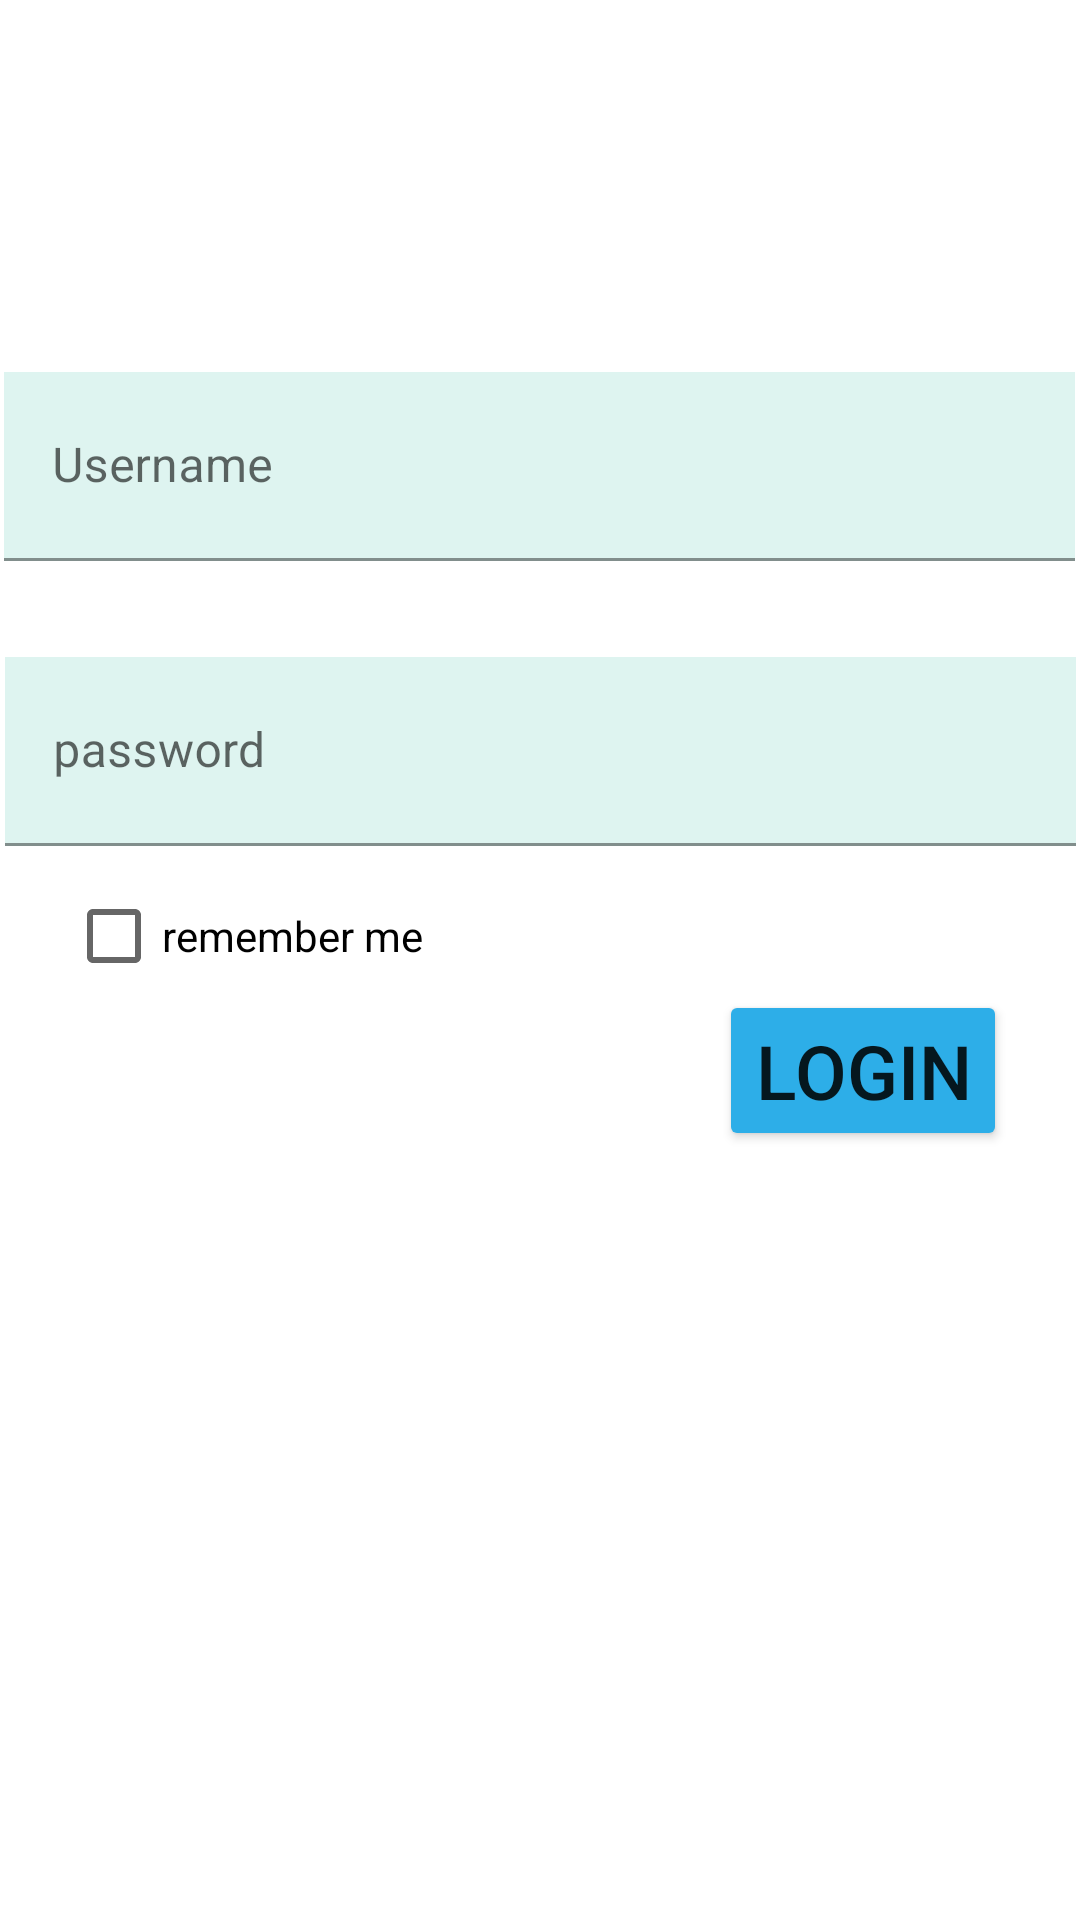

Layout XML and referenced resources for this Android screen:
<!-- AndroidManifest.xml: application theme Theme.PNLibrary -->
<!-- res/layout/activity_login.xml -->
<?xml version="1.0" encoding="utf-8"?>
<androidx.constraintlayout.widget.ConstraintLayout xmlns:android="http://schemas.android.com/apk/res/android"
    xmlns:app="http://schemas.android.com/apk/res-auto"
    xmlns:tools="http://schemas.android.com/tools"
    android:layout_width="match_parent"
    android:layout_height="match_parent"
    tools:context=".activity.Login">


    <ImageView
        android:id="@+id/im1"
        android:layout_width="match_parent"
        android:layout_height="match_parent"
        android:scaleType="fitXY"
        android:src="@drawable/bg_login"
        tools:layout_editor_absoluteX="0dp"
        tools:layout_editor_absoluteY="-16dp" />

    <com.google.android.material.textfield.TextInputLayout
        android:id="@+id/txtLayoutPhoneNumber"
        android:layout_width="357dp"
        android:layout_height="63dp"
        android:layout_marginTop="124dp"
        app:layout_constraintEnd_toEndOf="parent"
        app:layout_constraintHorizontal_bias="0.495"
        app:layout_constraintStart_toStartOf="parent"
        app:layout_constraintTop_toTopOf="parent">

                <com.google.android.material.textfield.TextInputEditText
                    android:id="@+id/edtUserName"
                    android:layout_width="357dp"
                    android:layout_height="63dp"
                    android:background="#DEF4F0"
                    android:hint="Username" />
    </com.google.android.material.textfield.TextInputLayout>

    <com.google.android.material.textfield.TextInputLayout
        android:id="@+id/txtLayoutPassWord"
        android:layout_width="357dp"
        android:layout_height="63dp"
        android:layout_marginTop="32dp"
        app:layout_constraintEnd_toEndOf="parent"
        app:layout_constraintStart_toStartOf="parent"
        app:layout_constraintTop_toBottomOf="@+id/txtLayoutPhoneNumber">

                <com.google.android.material.textfield.TextInputEditText
                    android:id="@+id/edtPassWord"
                    android:layout_width="357dp"
                    android:layout_height="63dp"
                    android:background="#DEF4F0"
                    android:hint="password"
                    android:inputType="textPassword" />
    </com.google.android.material.textfield.TextInputLayout>

    <CheckBox
        android:id="@+id/chkRemember"
        android:layout_width="141dp"
        android:layout_height="36dp"
        android:layout_marginTop="12dp"
        android:text="remember me"
        app:layout_constraintEnd_toEndOf="parent"
        app:layout_constraintHorizontal_bias="0.1"
        app:layout_constraintStart_toStartOf="parent"
        app:layout_constraintTop_toBottomOf="@+id/txtLayoutPassWord"

        />

    <Button
        android:id="@+id/btnLogin"
        android:layout_width="wrap_content"
        android:layout_height="wrap_content"
        android:backgroundTint="#2DAEE8"
        android:layout_marginTop="48dp"
        android:text="Login"
        android:textSize="25sp"
        app:layout_constraintEnd_toEndOf="parent"
        app:layout_constraintHorizontal_bias="0.908"
        app:layout_constraintStart_toStartOf="parent"
        app:layout_constraintTop_toBottomOf="@+id/txtLayoutPassWord" />


</androidx.constraintlayout.widget.ConstraintLayout>
<!-- resources referenced by this layout -->
<resources>
  <style name="Theme.PNLibrary" parent="Theme.MaterialComponents.DayNight.NoActionBar">
          
          <item name="colorPrimary">@color/purple_500</item>
          <item name="colorPrimaryVariant">@color/purple_700</item>
          <item name="colorOnPrimary">@color/white</item>
          
          <item name="colorSecondary">@color/teal_200</item>
          <item name="colorSecondaryVariant">@color/teal_700</item>
          <item name="colorOnSecondary">@color/black</item>
          
          <item name="android:statusBarColor">?attr/colorPrimaryVariant</item>
          
      </style>
  <color name="purple_500">#FF6200EE</color>
  <color name="purple_700">#FF3700B3</color>
  <color name="white">#FFFFFFFF</color>
  <color name="teal_200">#FF03DAC5</color>
  <color name="teal_700">#FF018786</color>
  <color name="black">#FF000000</color>
</resources>
